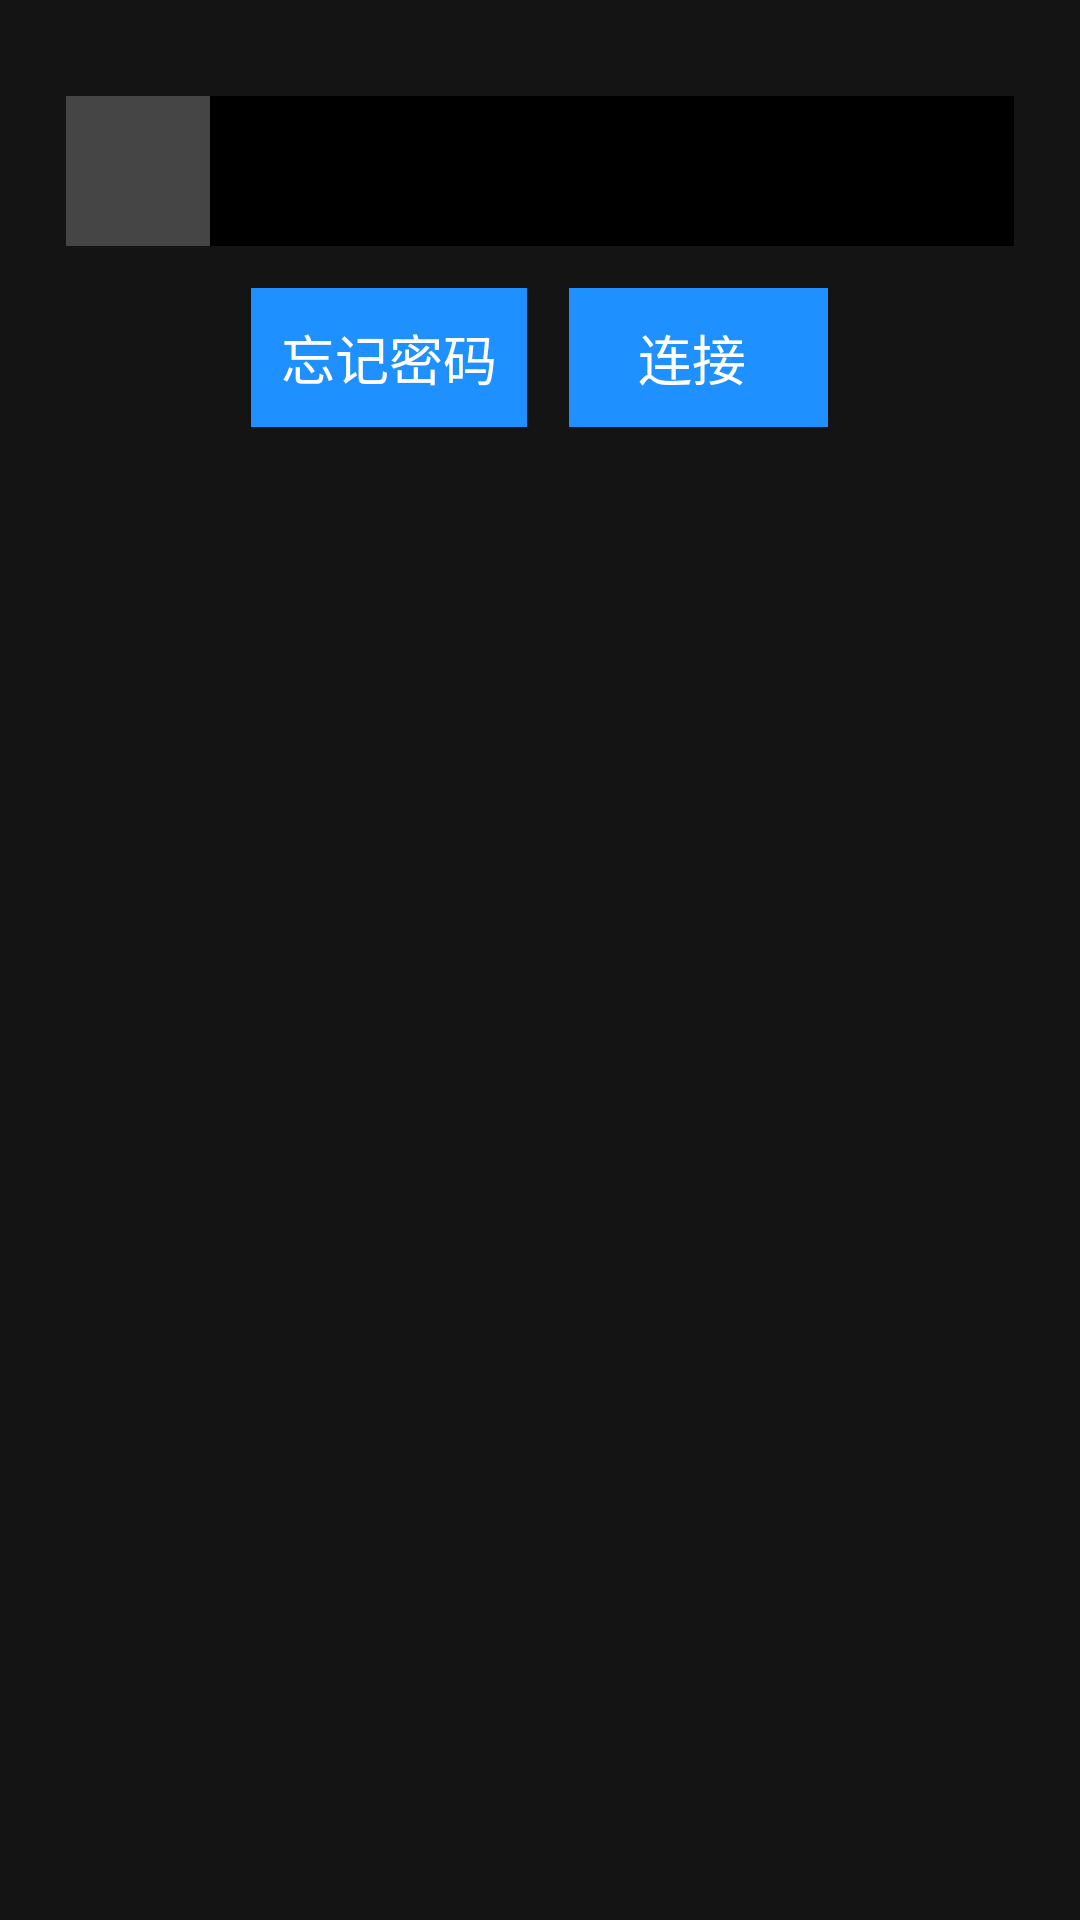

The Android layout XML behind this screen, and the referenced resources:
<!-- AndroidManifest.xml: application theme android:Theme.NoTitleBar.Fullscreen -->
<!-- res/layout/dialog_wifi_ip.xml -->
<?xml version="1.0" encoding="utf-8"?>

<LinearLayout 
    xmlns:android="http://schemas.android.com/apk/res/android"
    android:layout_width="wrap_content"
    android:layout_height="wrap_content"
    android:background="#CC191919"
    android:layout_margin="30dip"
    android:orientation="vertical">
    
    <LinearLayout
	    android:id="@+id/ll_net_set_ip"
	    android:layout_width="wrap_content"
	    android:layout_height="wrap_content"
	    android:layout_gravity="center_horizontal"
	    android:layout_marginTop="30dip"
	    android:layout_marginLeft="20dip"
	    android:layout_marginRight="20dip"
	    android:nextFocusDown="@+id/ll_forget_password"
	    android:background="@drawable/net_info_set_selector"
	    android:focusable="true"
	    android:gravity="center"
	    android:orientation="horizontal"
	    android:padding="2dip" >
	
	    <TextView
	        android:id="@+id/tv_netset_title"
	        android:layout_width="100dip"
	        android:layout_height="50dip"
	        android:background="#454545"
	        android:gravity="center"
	        android:textColor="#ffffff"
	        android:textSize="28sp" />
	
	    <TextView
	        android:id="@+id/tv_netset_content"
	        android:layout_width="320dip"
	        android:layout_height="50dip"
	        android:background="#000000"
	        android:gravity="center"
	        android:textColor="#ffffff"
	        android:textSize="30sp" />
	
	</LinearLayout>
	
    <FrameLayout 
        android:layout_width="fill_parent"
        android:layout_height="wrap_content"
        android:layout_marginTop="10dip"
        android:focusable="true"
        android:layout_marginBottom="10dip">
	    
        
        <LinearLayout  android:layout_width="wrap_content"
	        android:layout_height="wrap_content"
	        android:orientation="horizontal"
	        android:focusable="true"
	        android:layout_gravity="center">
	        
            <LinearLayout 
			    android:id="@+id/ll_forget_password"
			    android:nextFocusRight="@+id/ll_connect"
			    android:focusable="true"
			    android:padding="2dip"
                android:nextFocusUp="@+id/ll_net_set_ip"
			    android:layout_width="wrap_content"
			    android:layout_height="wrap_content"
			    android:background="@drawable/image_focus">

                <TextView
                    android:layout_width="wrap_content"
                    android:layout_height="wrap_content"
                    android:background="#1E90FF"
                    android:padding="10dip"
                    android:gravity="center"
                    android:text="忘记密码"
                    android:textColor="#ffffff"
                    android:textSize="18sp" />

			</LinearLayout>
			
            <LinearLayout 
			    android:id="@+id/ll_connect"
			    android:nextFocusLeft="@+id/ll_forget_password"
			    android:focusable="true"
                android:nextFocusUp="@+id/ll_net_set_ip"
			    android:layout_marginLeft="10dip"
			    android:padding="2dip"
			    android:layout_width="wrap_content"
			    android:layout_height="wrap_content"
			    android:background="@drawable/image_focus">

                <TextView
                    android:layout_width="wrap_content"
                    android:layout_height="wrap_content"
                    android:background="#1E90FF"
                    android:padding="10dip"
                    android:gravity="center"
                    android:text="   连接    "
                    android:textColor="#ffffff"
                    android:textSize="18sp" />

			</LinearLayout>
            
        </LinearLayout>
       
    </FrameLayout>
    
</LinearLayout>
<!-- resources referenced by this layout -->
<resources>
  <!-- drawable image_focus (drawable) -->
  <?xml version="1.0" encoding="utf-8"?>
  
  <selector xmlns:android="http://schemas.android.com/apk/res/android" >
      <item android:state_focused="true" android:drawable="@drawable/bg_border"></item>
  </selector>
  <!-- drawable net_info_set_selector (drawable) -->
  <?xml version="1.0" encoding="utf-8"?>
  
  <selector xmlns:android="http://schemas.android.com/apk/res/android" >
      <item android:state_focused="true" android:drawable="@drawable/iv_dialog_bg"></item>
  	<item android:drawable="@color/focused"></item>
  </selector>
  <!-- drawable bg_border (drawable) -->
  <?xml version="1.0" encoding="utf-8"?>
  
  <shape xmlns:android="http://schemas.android.com/apk/res/android" >
      <solid android:color="#FFFFFF" />
      <stroke android:width="3dip" android:color="#FFFFFF" />
      <corners android:radius="0dip" />
      <padding android:left="0dip" android:top="0dip" android:right="0dip" android:bottom="0dip" />
  </shape>
  <color name="focused">#99191919</color>
</resources>
